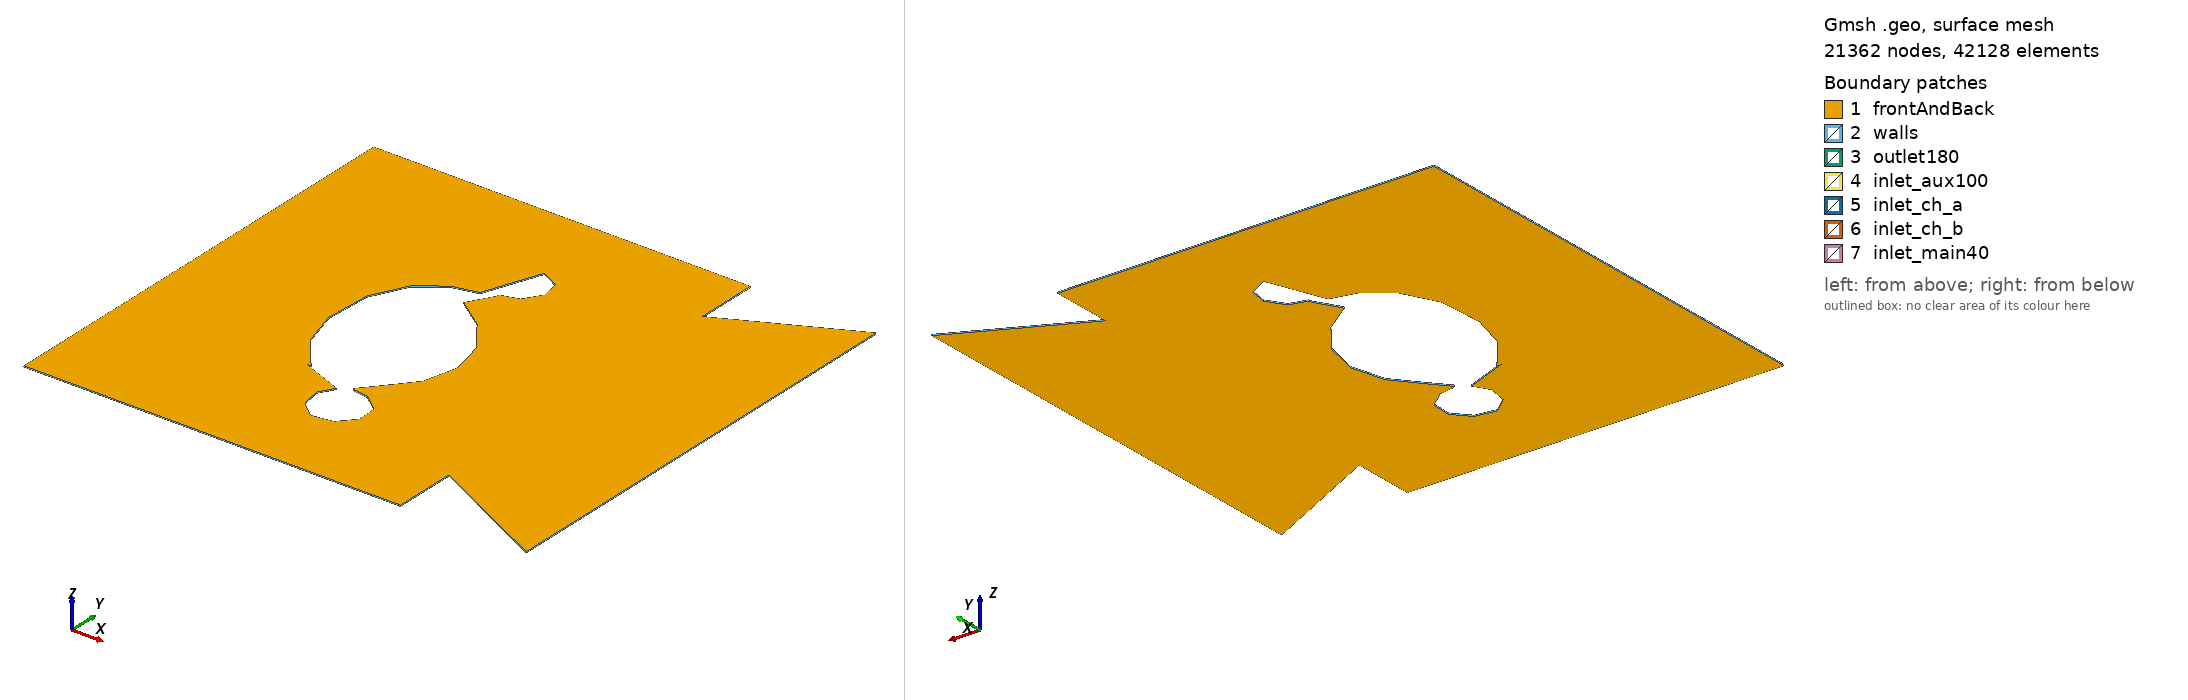

Gmsh geometry script, surface-meshed: 21362 nodes, 42128 surface elements. Boundary patches (legend numbers): 1 frontAndBack, 2 walls, 3 outlet180, 4 inlet_aux100, 5 inlet_ch_a, 6 inlet_ch_b, 7 inlet_main40. Left view from above one corner, right view from below the opposite corner. Legend entries are the model's physical surfaces. The drawing asked Gmsh for element sizes between 1% and 20% of the model's largest extent; the script's own settings can give other sizes.

=== arc_blanket_2d.geo (drawn) ===
SetFactory("Built-in");
Mesh.CharacteristicLengthMin = 0.0066;
Mesh.CharacteristicLengthMax = 0.022;
Mesh.Algorithm = 6;
Mesh.RecombineAll = 0;
Point(1) = {-1.779, 1.938, 0, 0.022};
Point(2) = {-0.09, 1.938, 0, 0.0077};
Point(3) = {0.09, 1.938, 0, 0.0077};
Point(4) = {0.408, 1.938, 0, 0.022};
Point(5) = {1.431, 1.938, 0, 0.011};
Point(6) = {1.431, 1.838, 0, 0.0077};
Point(7) = {1.431, 1.4035, 0, 0.022};
Point(8) = {2.503, 1.938, 0, 0.022};
Point(9) = {2.503, -1.938, 0, 0.022};
Point(10) = {1.431, -1.4035, 0, 0.022};
Point(11) = {1.431, -1.938, 0, 0.022};
Point(12) = {0.408, -1.938, 0, 0.022};
Point(13) = {-1.779, -1.938, 0, 0.022};
Point(14) = {0.216, 1.2384, 0, 0.022};
Point(15) = {0.3744, 1.152, 0, 0.022};
Point(16) = {0.4032, 0.9936, 0, 0.022};
Point(17) = {0.3096, 0.8496, 0, 0.022};
Point(18) = {0.1584, 0.8064, 0, 0.0077};
Point(19) = {0.1584, 0.7864, 0, 0.0077};
Point(20) = {0.036, 0.576, 0, 0.022};
Point(21) = {0.288, 0.396, 0, 0.022};
Point(22) = {0.4896, 0.1296, 0, 0.022};
Point(23) = {0.5616, -0.18, 0, 0.022};
Point(24) = {0.4896, -0.468, 0, 0.022};
Point(25) = {0.3096, -0.684, 0, 0.022};
Point(26) = {0.18, -0.8352, 0, 0.0077};
Point(27) = {0.2, -0.8452, 0, 0.0077};
Point(28) = {0.324, -0.864, 0, 0.022};
Point(29) = {0.468, -0.9792, 0, 0.022};
Point(30) = {0.4752, -1.152, 0, 0.022};
Point(31) = {0.36, -1.2816, 0, 0.022};
Point(32) = {0.18, -1.3104, 0, 0.022};
Point(33) = {0.0432, -1.1952, 0, 0.022};
Point(34) = {0.0144, -1.0224, 0, 0.022};
Point(35) = {0.0864, -0.9, 0, 0.022};
Point(36) = {-0.2808, -0.756, 0, 0.011};
Point(37) = {-0.2408, -0.756, 0, 0.011};
Point(38) = {-0.468, -0.468, 0, 0.022};
Point(39) = {-0.5616, -0.144, 0, 0.022};
Point(40) = {-0.54, 0.252, 0, 0.022};
Point(41) = {-0.396, 0.54, 0, 0.022};
Point(42) = {-0.18, 0.7056, 0, 0.022};
Point(43) = {0.036, 0.756, 0, 0.022};
Line(1) = {1, 2};
Line(2) = {2, 3};
Line(3) = {3, 4};
Line(4) = {4, 5};
Line(5) = {5, 6};
Line(6) = {6, 7};
Line(7) = {7, 8};
Line(8) = {8, 9};
Line(9) = {9, 10};
Line(10) = {10, 11};
Line(11) = {11, 12};
Line(12) = {12, 13};
Line(13) = {13, 1};
Line(14) = {14, 15};
Line(15) = {15, 16};
Line(16) = {16, 17};
Line(17) = {17, 18};
Line(18) = {18, 19};
Line(19) = {19, 20};
Line(20) = {20, 21};
Line(21) = {21, 22};
Line(22) = {22, 23};
Line(23) = {23, 24};
Line(24) = {24, 25};
Line(25) = {25, 26};
Line(26) = {26, 27};
Line(27) = {27, 28};
Line(28) = {28, 29};
Line(29) = {29, 30};
Line(30) = {30, 31};
Line(31) = {31, 32};
Line(32) = {32, 33};
Line(33) = {33, 34};
Line(34) = {34, 35};
Line(35) = {35, 36};
Line(36) = {36, 37};
Line(37) = {37, 38};
Line(38) = {38, 39};
Line(39) = {39, 40};
Line(40) = {40, 41};
Line(41) = {41, 42};
Line(42) = {42, 43};
Line(43) = {43, 14};
Curve Loop(1) = {1, 2, 3, 4, 5, 6, 7, 8, 9, 10, 11, 12, 13};
Curve Loop(2) = {-43, -42, -41, -40, -39, -38, -37, -36, -35, -34, -33, -32, -31, -30, -29, -28, -27, -26, -25, -24, -23, -22, -21, -20, -19, -18, -17, -16, -15, -14};
Plane Surface(1) = {1, 2};
ext[] = Extrude {0, 0, 0.01} { Surface{1}; Layers{1}; Recombine; };
Physical Surface("frontAndBack") = {1, ext[0]};
Physical Surface("outlet180") = {ext[3]};
Physical Surface("inlet_aux100") = {ext[6]};
Physical Surface("inlet_ch_a") = {ext[19]};
Physical Surface("inlet_main40") = {ext[37]};
Physical Surface("inlet_ch_b") = {ext[27]};
Physical Surface("walls") = {ext[2], ext[4], ext[5], ext[7], ext[8], ext[9], ext[10], ext[11], ext[12], ext[13], ext[14], ext[15], ext[16], ext[17], ext[18], ext[20], ext[21], ext[22], ext[23], ext[24], ext[25], ext[26], ext[28], ext[29], ext[30], ext[31], ext[32], ext[33], ext[34], ext[35], ext[36], ext[38], ext[39], ext[40], ext[41], ext[42], ext[43], ext[44]};
Physical Volume("fluid") = {ext[1]};
